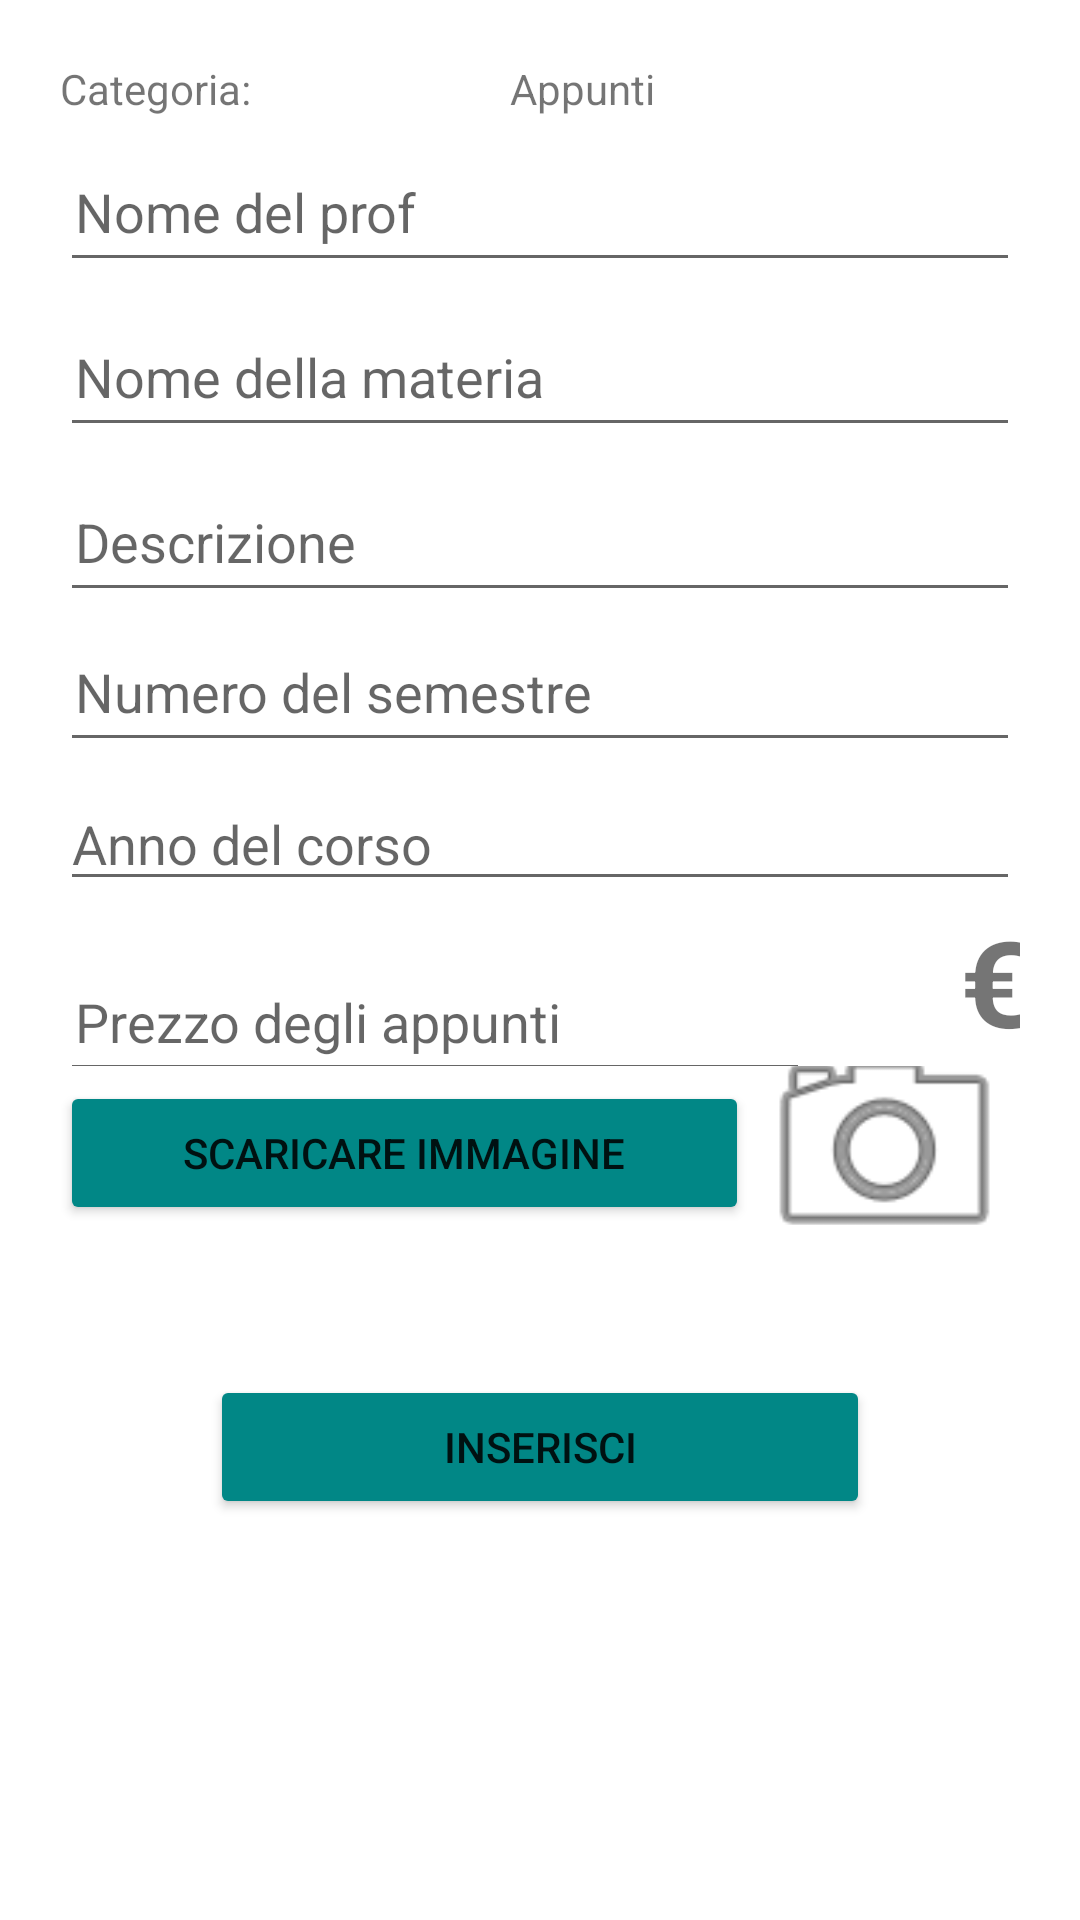

Here is an Android app screen rendered from its layout file. Give the layout XML and the strings, colors and styles it references.
<!-- AndroidManifest.xml: application theme Theme.BooksNotes -->
<!-- res/layout/fragment_inserisci.xml -->
<?xml version="1.0" encoding="utf-8"?>
<LinearLayout xmlns:android="http://schemas.android.com/apk/res/android"
    xmlns:tools="http://schemas.android.com/tools"
    xmlns:app="http://schemas.android.com/apk/res-auto"
    android:orientation="vertical"
    android:layout_width="match_parent"
    android:layout_height="match_parent"
    tools:context=".InserisciFragment">


    <LinearLayout
        android:id="@+id/layAppunti"
        android:layout_width="match_parent"
        android:layout_height="match_parent"
        android:orientation="vertical"
        android:layout_margin="20dp"
        >



        <LinearLayout
            android:layout_width="match_parent"
            android:layout_height="wrap_content"
            android:orientation="horizontal">

            <TextView
                android:id="@+id/textView16"
                android:layout_width="150dp"
                android:layout_height="wrap_content"
                android:text="@string/categoria" />

            <TextView
                android:id="@+id/textView17"
                android:layout_width="wrap_content"
                android:layout_height="match_parent"
                android:text="Appunti"
                />
        </LinearLayout>

        <EditText
            android:id="@+id/appuntiProf"
            android:layout_width="match_parent"
            android:layout_height="50dp"
            android:layout_marginTop="5dp"
            android:hint="Nome del prof"
            android:inputType="textPersonName"
            android:paddingLeft="5dp" />

        <EditText
            android:id="@+id/appuntiMateria"
            android:layout_width="match_parent"
            android:layout_height="50dp"
            android:layout_marginTop="5dp"
            android:ems="10"
            android:hint="Nome della materia"
            android:inputType="textPersonName"
            android:paddingLeft="5dp" />

        <EditText
            android:id="@+id/appuntiDescrizione"
            android:layout_width="match_parent"
            android:layout_height="50dp"
            android:layout_marginTop="5dp"
            android:hint="Descrizione"
            android:inputType="text"
            android:paddingLeft="5dp" />

        <EditText
            android:id="@+id/appuntiSemestre"
            android:layout_width="match_parent"
            android:layout_height="50dp"
            android:hint="Numero del semestre"
            android:inputType="number"
            android:paddingLeft="5dp" />
        <EditText
            android:id="@+id/editTextTextPersonName"
            android:layout_width="match_parent"
            android:layout_height="wrap_content"
            android:ems="10"
            android:layout_marginTop="5dp"
            android:inputType="number"
            android:hint="Anno del corso" />
        <LinearLayout
            android:layout_width="match_parent"
            android:layout_height="wrap_content">

            <EditText
                android:id="@+id/appuntiPrezzo"
                android:layout_width="250dp"
                android:layout_height="50dp"
                android:layout_marginTop="5dp"
                android:hint="Prezzo degli appunti"
                android:inputType="number"
                android:paddingLeft="5dp" />

            <TextView
                android:id="@+id/textView18"
                android:layout_width="30dp"
                android:layout_height="match_parent"
                android:layout_marginLeft="50dp"
                android:textStyle="bold"
                android:textSize="40dp"
                android:text="€" />
        </LinearLayout>


        <LinearLayout
            android:layout_width="match_parent"
            android:layout_height="wrap_content">


            <Button
                android:id="@+id/appuntiFotoBtn"
                android:layout_width="wrap_content"
                android:layout_height="wrap_content"
                android:layout_marginTop="5dp"
                android:layout_weight="1"
                app:backgroundTint="@color/teal_700"
                android:text="Scaricare Immagine" />

            <ImageView
                android:id="@+id/fotoAppunti"
                android:layout_width="wrap_content"
                android:layout_height="match_parent"
                android:layout_weight="1"
                android:scaleType="centerCrop"
                android:src="@android:drawable/ic_menu_camera" />

        </LinearLayout>

        <Button
            android:id="@+id/appuntiInserisci"
            android:layout_width="match_parent"
            android:layout_height="wrap_content"
            android:layout_margin="50dp"
            app:backgroundTint="@color/teal_700"
            android:text="INSERISCI" />



    </LinearLayout>

    <LinearLayout
        android:id="@+id/layLibro"
        android:layout_width="match_parent"
        android:layout_height="match_parent"
        android:layout_margin="20dp"
        android:orientation="vertical"
        >


        <LinearLayout
            android:layout_width="match_parent"
            android:layout_height="wrap_content"
            android:orientation="horizontal">

            <TextView
                android:id="@+id/textView14"
                android:layout_width="wrap_content"
                android:layout_height="wrap_content"
                android:text="@string/categoria" />

            <Spinner
                android:id="@+id/spinner"
                android:layout_width="wrap_content"
                android:layout_height="wrap_content"
                android:layout_marginLeft="260dp" />
        </LinearLayout>

        <EditText
            android:id="@+id/libroAutore"
            android:layout_width="match_parent"
            android:layout_height="50dp"
            android:layout_marginTop="5dp"
            android:hint="Nome dell'autore"
            android:inputType="textPersonName"
            android:paddingLeft="5dp" />

        <EditText
            android:id="@+id/libroNome"
            android:layout_width="match_parent"
            android:layout_height="50dp"
            android:layout_marginTop="5dp"
            android:ems="10"
            android:hint="Nome del libro"
            android:inputType="textPersonName"
            android:paddingLeft="5dp" />

        <EditText
            android:id="@+id/libroDescrizione"
            android:layout_width="match_parent"
            android:layout_height="50dp"
            android:layout_marginTop="5dp"
            android:hint="Descrizione"
            android:inputType="text"
            android:paddingLeft="5dp" />

        <EditText
            android:id="@+id/libroEdizione"
            android:layout_width="match_parent"
            android:layout_height="50dp"
            android:hint="Numero edizione"
            android:inputType="number"
            android:paddingLeft="5dp" />

        <LinearLayout
            android:layout_width="match_parent"
            android:layout_height="wrap_content">

            <EditText
                android:id="@+id/libroPrezzo"
                android:layout_width="200dp"
                android:layout_height="50dp"
                android:layout_marginTop="5dp"
                android:hint="Prezzo del libro"
                android:inputType="number"
                android:paddingLeft="5dp" />

            <TextView
                android:id="@+id/textView15"
                android:layout_width="30dp"
                android:layout_height="match_parent"
                android:layout_marginLeft="50dp"
                android:textStyle="bold"
                android:textSize="40dp"
                android:text="€" />
        </LinearLayout>

        <LinearLayout
            android:layout_width="match_parent"
            android:layout_height="wrap_content">


            <Button
                android:id="@+id/libroFotoBtn"
                android:layout_width="wrap_content"
                android:layout_height="wrap_content"
                android:layout_marginTop="5dp"
                android:layout_weight="1"
                app:backgroundTint="@color/teal_700"
                android:text="Scaricare Immagine" />

            <ImageView
                android:id="@+id/fotoLibro"
                android:layout_width="wrap_content"
                android:layout_height="match_parent"
                android:layout_weight="1"
                android:scaleType="centerCrop"
                android:src="@android:drawable/ic_menu_camera" />

        </LinearLayout>

        <Button
            android:id="@+id/libroAddBtn"
            android:layout_width="match_parent"
            android:layout_height="wrap_content"
            android:layout_margin="50dp"
            app:backgroundTint="@color/teal_700"
            android:text="INSERISCI" />

    </LinearLayout>
</LinearLayout>
<!-- resources referenced by this layout -->
<resources>
  <color name="teal_700">#FF018786</color>
  <string name="categoria">Categoria:</string>
  <style name="Theme.BooksNotes" parent="Theme.MaterialComponents.DayNight.NoActionBar">
          
          <item name="colorPrimary">@color/purple_500</item>
          <item name="colorPrimaryVariant">@color/teal_700</item>
          <item name="colorOnPrimary">@color/white</item>
          
          <item name="colorSecondary">@color/teal_200</item>
          <item name="colorSecondaryVariant">@color/teal_700</item>
          <item name="colorOnSecondary">@color/black</item>
          
          <item name="android:statusBarColor" tools:targetApi="l">?attr/colorPrimaryVariant</item>
          
      </style>
  <color name="purple_500">#FF6200EE</color>
  <color name="white">#FFFFFFFF</color>
  <color name="teal_200">#FF03DAC5</color>
  <color name="black">#FF000000</color>
</resources>
